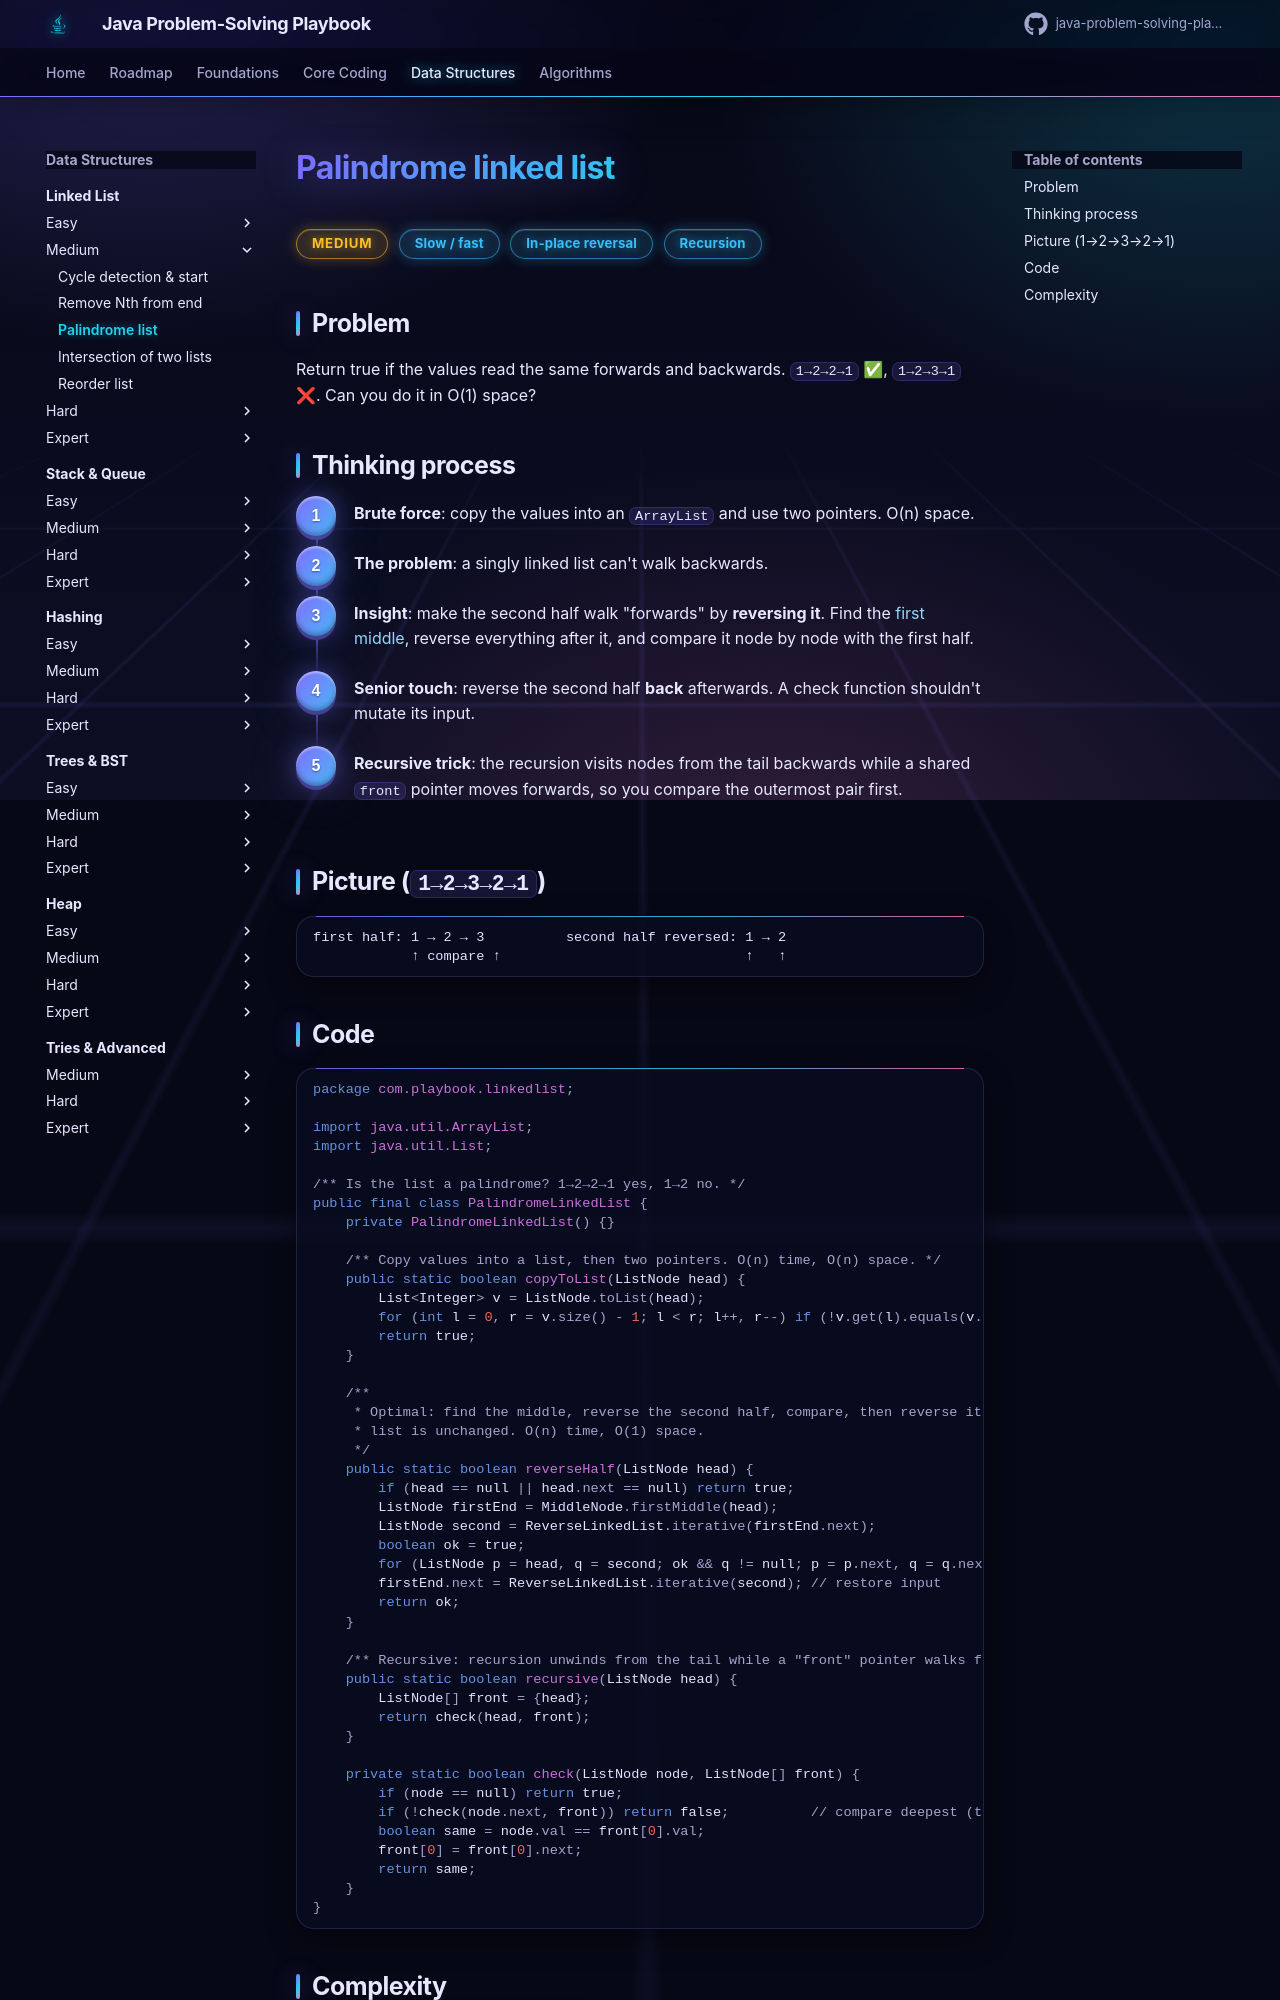

repository: khiruashish/java-problem-solving-playbook · page: 06-linked-list/palindrome-linked-list/index.html · generator: mkdocs

# Palindrome linked list

<span class="badge medium">Medium</span> <span class="badge tag">Slow / fast</span> <span class="badge tag">In-place reversal</span> <span class="badge tag">Recursion</span>

## Problem
Return true if the values read the same forwards and backwards. `1→2→2→1` ✅, `1→2→3→1` ❌. Can you do it in O(1) space?

## Thinking process
<div class="steps" markdown>

1. **Brute force**: copy the values into an `ArrayList` and use two pointers. O(n) space.
2. **The problem**: a singly linked list can't walk backwards.
3. **Insight**: make the second half walk "forwards" by **reversing it**. Find the [first middle](middle-node.md),
   reverse everything after it, and compare it node by node with the first half.
4. **Senior touch**: reverse the second half **back** afterwards. A check function shouldn't mutate its input.
5. **Recursive trick**: the recursion visits nodes from the tail backwards while a shared `front` pointer moves
   forwards, so you compare the outermost pair first.

</div>

## Picture (`1→2→3→2→1`)
```
first half: 1 → 2 → 3          second half reversed: 1 → 2
            ↑ compare ↑                              ↑   ↑
```
